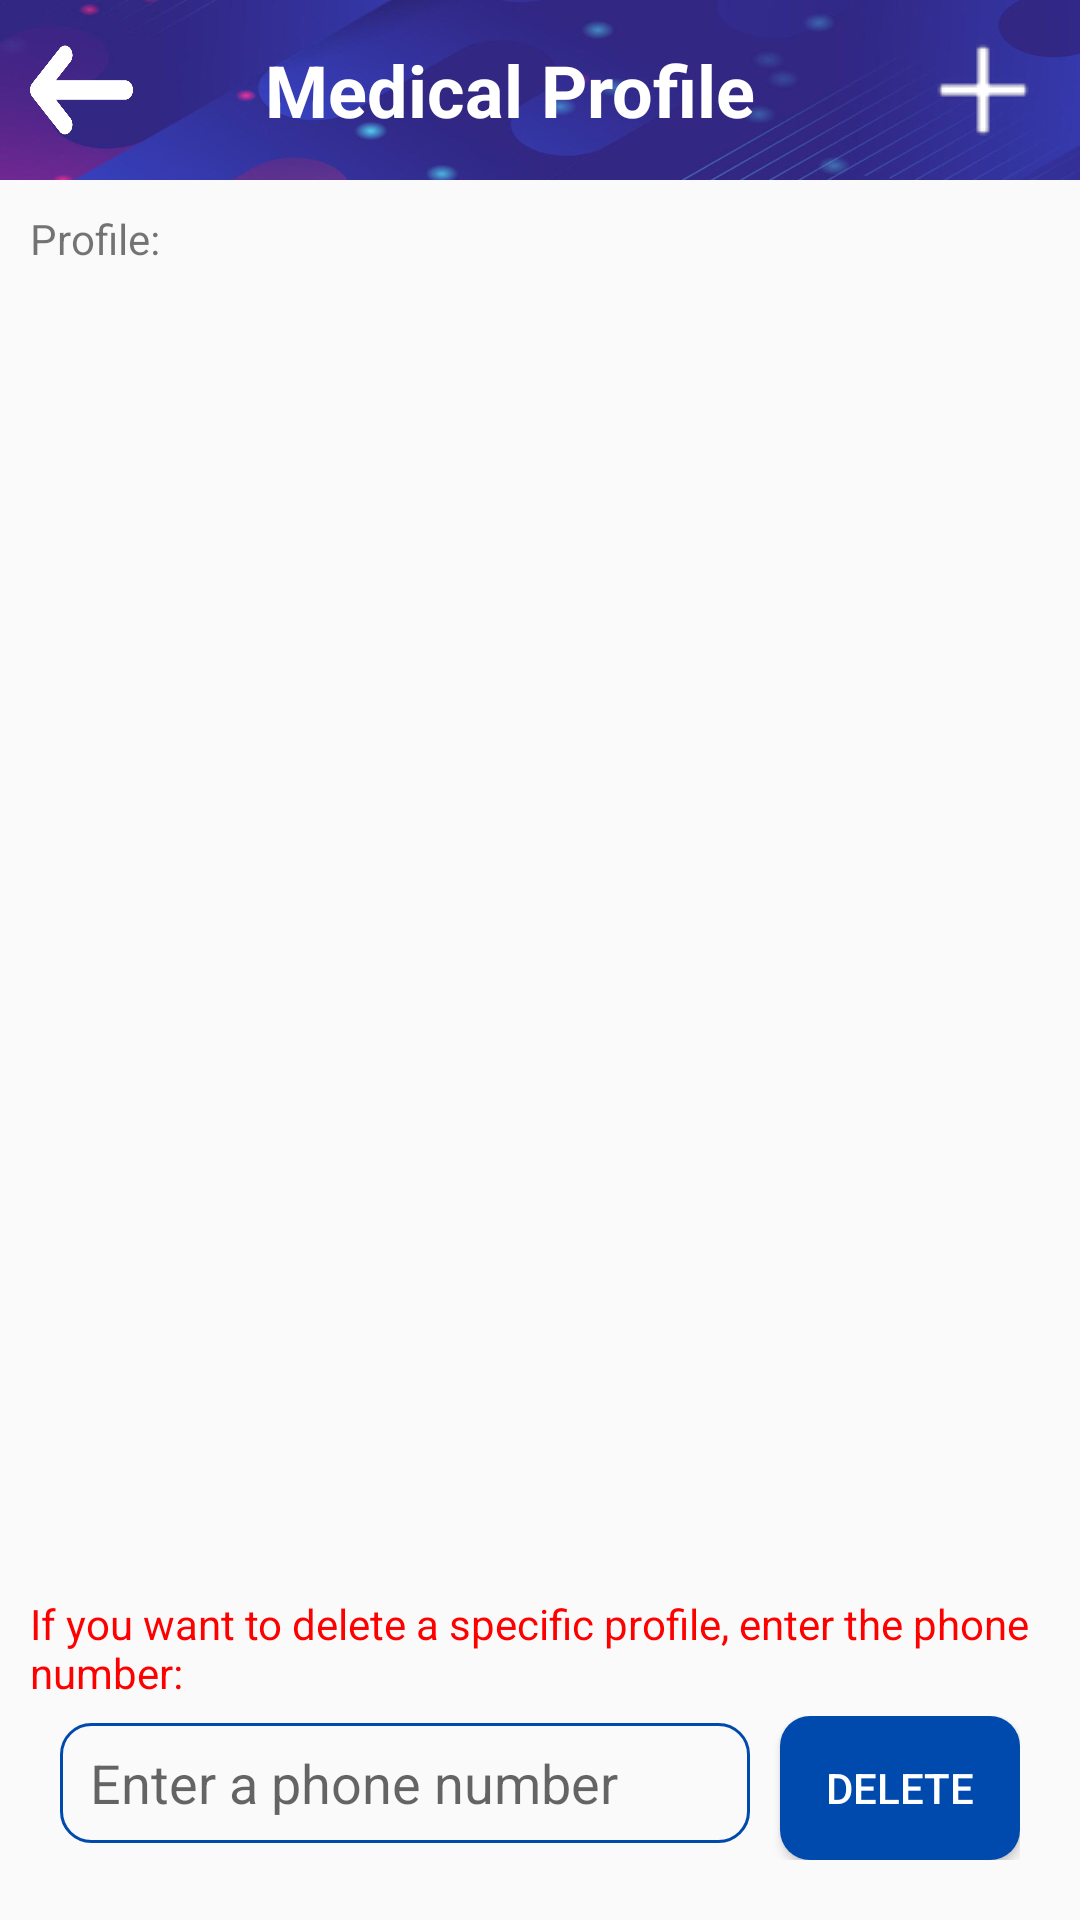

Write the Android layout XML for this screen, with the resource values it uses.
<!-- AndroidManifest.xml: application theme Theme.IHealthDroid -->
<!-- res/layout/medical_profile_layout.xml -->
<?xml version="1.0" encoding="utf-8"?>
<LinearLayout xmlns:android="http://schemas.android.com/apk/res/android"
    xmlns:tools="http://schemas.android.com/tools"
    android:layout_width="match_parent"
    android:layout_height="match_parent"
    android:orientation="vertical">

    <LinearLayout
        android:layout_width="match_parent"
        android:layout_height="60dp"
        android:background="@drawable/img_lcd"
        android:gravity="center"
        android:orientation="horizontal">

        <ImageButton
            android:id="@+id/back_to_menu"
            style="@android:style/Widget.DeviceDefault.ImageButton"
            android:layout_width="30dp"
            android:layout_height="30dp"
            android:layout_marginLeft="10dp"
            android:background="@drawable/ic_back"
            android:layout_gravity="center"
            android:layout_weight="0.05" />

        <TextView
            android:id="@+id/layout_title"
            android:layout_width="wrap_content"
            android:layout_height="wrap_content"
            android:layout_weight="1"
            android:gravity="center"
            android:text="@string/profile_menu_bar_name"
            android:textColor="@color/white"
            android:textSize="24sp"
            android:textStyle="bold" />

        <ImageButton
            android:id="@+id/add_new_btn"
            android:layout_width="wrap_content"
            android:layout_height="wrap_content"
            android:layout_weight="0.05"
            android:background="@color/invisible"
            android:src="@drawable/add_new_btn" />
    </LinearLayout>

    <LinearLayout
        android:layout_width="match_parent"
        android:layout_height="match_parent"
        android:orientation="vertical">

        <TextView
            android:id="@+id/tv_result"
            android:layout_width="match_parent"
            android:layout_height="wrap_content"
            android:layout_marginLeft="10dp"
            android:layout_marginTop="10dp"
            android:layout_marginBottom="5dp"
            android:text="@string/profile_label" />

        <androidx.recyclerview.widget.RecyclerView
            android:id="@+id/profile_list"
            android:layout_width="match_parent"
            android:layout_height="wrap_content"
            android:layout_weight="1"/>

        <TextView
            android:id="@+id/tv_search_profile"
            android:layout_width="match_parent"
            android:layout_height="wrap_content"
            android:layout_marginLeft="10dp"
            android:layout_marginTop="10dp"
            android:layout_marginBottom="5dp"
            android:textColor="#FF0000"
            android:text="@string/profile_delete_guide" />


        <LinearLayout
            android:layout_width="match_parent"
            android:layout_height="wrap_content"
            android:orientation="horizontal"
            android:layout_marginLeft="20dp"
            android:layout_marginRight="20dp"
            android:layout_marginBottom="20dp">

            <EditText
                android:id="@+id/edit_tv_delete_profile"
                android:layout_width="match_parent"
                android:layout_height="40dp"
                android:layout_marginRight="10dp"
                android:layout_weight="10"
                android:background="@drawable/border_background"
                android:ems="10"
                android:hint="@string/profile_delete_phone_hint"
                android:inputType="text"
                android:paddingLeft="10dp" />

            <Button
                android:id="@+id/btn_delete_profile"
                android:layout_width="wrap_content"
                android:layout_height="wrap_content"
                android:layout_weight="1"
                android:background="@drawable/rounded_button"
                android:text="@string/profile_delete_btn_label"
                android:textColor="@color/white" />

        </LinearLayout>



    </LinearLayout>

</LinearLayout>
<!-- resources referenced by this layout -->
<resources>
  <color name="invisible">#00FFFFFF</color>
  <color name="white">#FFFFFFFF</color>
  <!-- drawable add_new_btn: png bitmap (drawable, 663 bytes) -->
  <!-- drawable border_background (drawable) -->
  <?xml version="1.0" encoding="utf-8"?>
  <shape xmlns:android="http://schemas.android.com/apk/res/android">
      <solid android:color="@android:color/transparent" />
      <stroke
          android:width="1dp"
          android:color="@color/nav_bar" />
      <corners android:radius="10dp" />
  </shape>
  <!-- drawable ic_back: png bitmap (drawable, 9897 bytes) -->
  <!-- drawable img_lcd: jpg bitmap (drawable, 23900 bytes) -->
  <!-- drawable rounded_button (drawable) -->
  <?xml version="1.0" encoding="utf-8"?>
  <shape xmlns:android="http://schemas.android.com/apk/res/android">
      <solid android:color="@color/nav_bar" />
      <corners android:radius="10dp" /> 
  </shape>
  <string name="profile_delete_btn_label">Delete</string>
  <string name="profile_delete_guide">If you want to delete a specific profile, enter the phone number:</string>
  <string name="profile_delete_phone_hint">Enter a phone number</string>
  <string name="profile_label">Profile:</string>
  <string name="profile_menu_bar_name">Medical Profile</string>
  <style name="Theme.IHealthDroid" parent="android:Theme.Material.Light.NoActionBar" />
  <color name="nav_bar">#004aad</color>
</resources>
